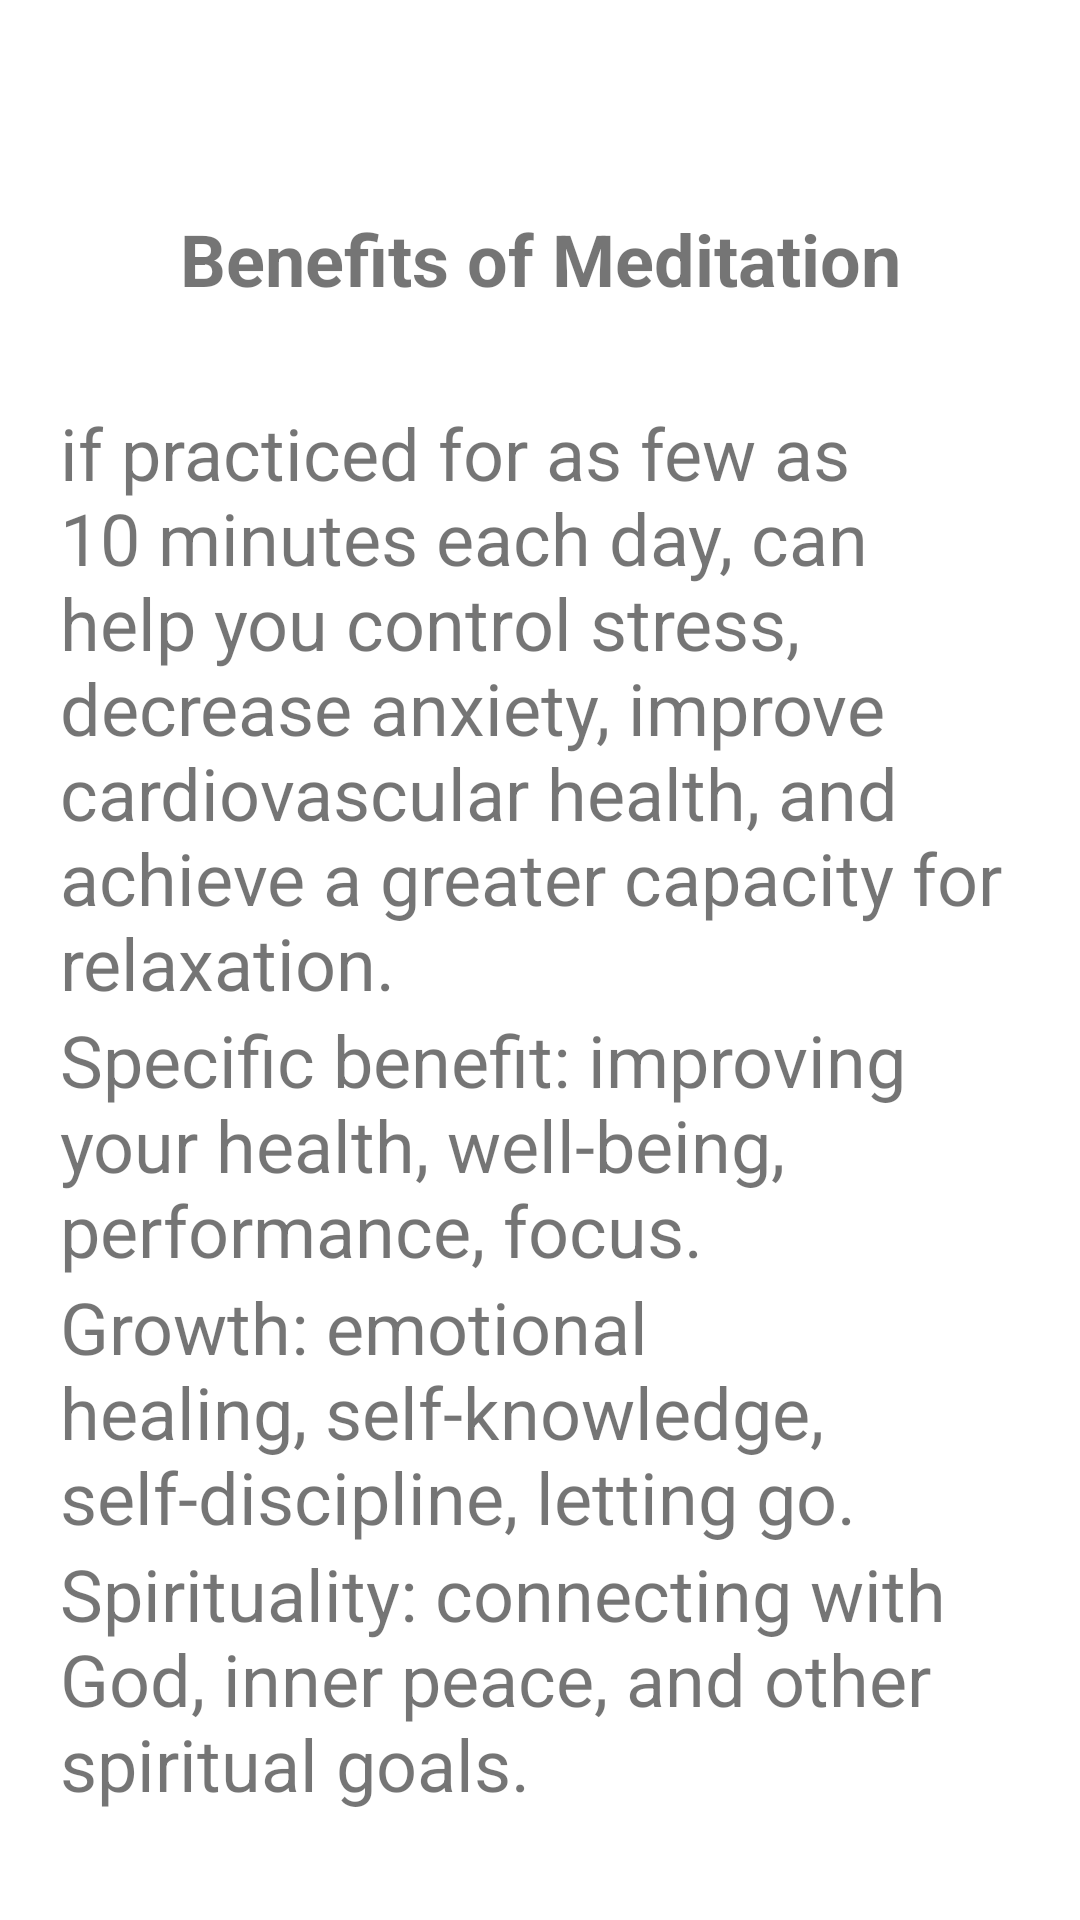

Reconstruct the res/layout file that produces this screen, plus the resources it refers to.
<!-- AndroidManifest.xml: application theme Theme.AyuCompanion -->
<!-- res/layout/fragment_m2.xml -->
<?xml version="1.0" encoding="utf-8"?>
<LinearLayout xmlns:android="http://schemas.android.com/apk/res/android"
    xmlns:app="http://schemas.android.com/apk/res-auto"
    xmlns:tools="http://schemas.android.com/tools"
    android:layout_width="match_parent"
    android:layout_height="match_parent"
    android:layout_margin="15dp"
    android:orientation="vertical"
    android:padding="20dp"
    tools:context=".meditation.m2">

        <TextView
            android:id="@+id/textView4"
            style="@style/Widget.AppCompat.TextView"
            android:layout_width="match_parent"
            android:layout_height="wrap_content"
            android:layout_marginTop="50dp"
            android:gravity="center"
            android:text="@string/benefits_of_meditation"
            android:textSize="24sp"
            android:textStyle="bold" />

        <TextView
            android:id="@+id/textView10"
            android:layout_width="match_parent"
            android:layout_height="wrap_content"
            android:textSize="24sp" />

        <TextView
            android:id="@+id/textView14"
            android:layout_width="match_parent"
            android:layout_height="wrap_content"
            android:text="@string/m7"
            android:textSize="24sp" />

        <TextView
            android:id="@+id/textView11"
            android:layout_width="match_parent"
            android:layout_height="wrap_content"
            android:text="@string/m4"
            android:textSize="24sp" />

        <TextView
            android:id="@+id/textView12"
            android:layout_width="match_parent"
            android:layout_height="wrap_content"
            android:text="@string/m5"
            android:textSize="24sp" />

        <TextView
            android:id="@+id/textView13"
            android:layout_width="match_parent"
            android:layout_height="wrap_content"
            android:text="@string/m6"
            android:textSize="24sp" />

</LinearLayout>
<!-- resources referenced by this layout -->
<resources>
  <string name="benefits_of_meditation">Benefits of Meditation</string>
  <string name="m4">Specific benefit: improving your health, well-being, performance, focus.</string>
  <string name="m5">Growth: emotional healing, self-knowledge, self-discipline, letting go.</string>
  <string name="m6">Spirituality: connecting with God, inner peace, and other spiritual goals.</string>
  <string name="m7"> if practiced for as few as 10 minutes each day, can help you control stress, decrease anxiety, improve cardiovascular health, and achieve a greater capacity for relaxation.</string>
  <style name="Theme.AyuCompanion" parent="Theme.MaterialComponents.Light.NoActionBar">
          
          <item name="colorPrimary">#00897B</item>
          <item name="colorPrimaryVariant">#00897B</item>
          <item name="colorOnPrimary">@color/white</item>
          
          <item name="colorSecondary">#00897B</item>
          <item name="colorSecondaryVariant">#00897B</item>
          <item name="colorOnSecondary">#00897B</item>
          
          <item name="android:statusBarColor" tools:targetApi="l">?attr/colorPrimaryVariant</item>
          
      </style>
  <color name="white">#FFFFFFFF</color>
</resources>
